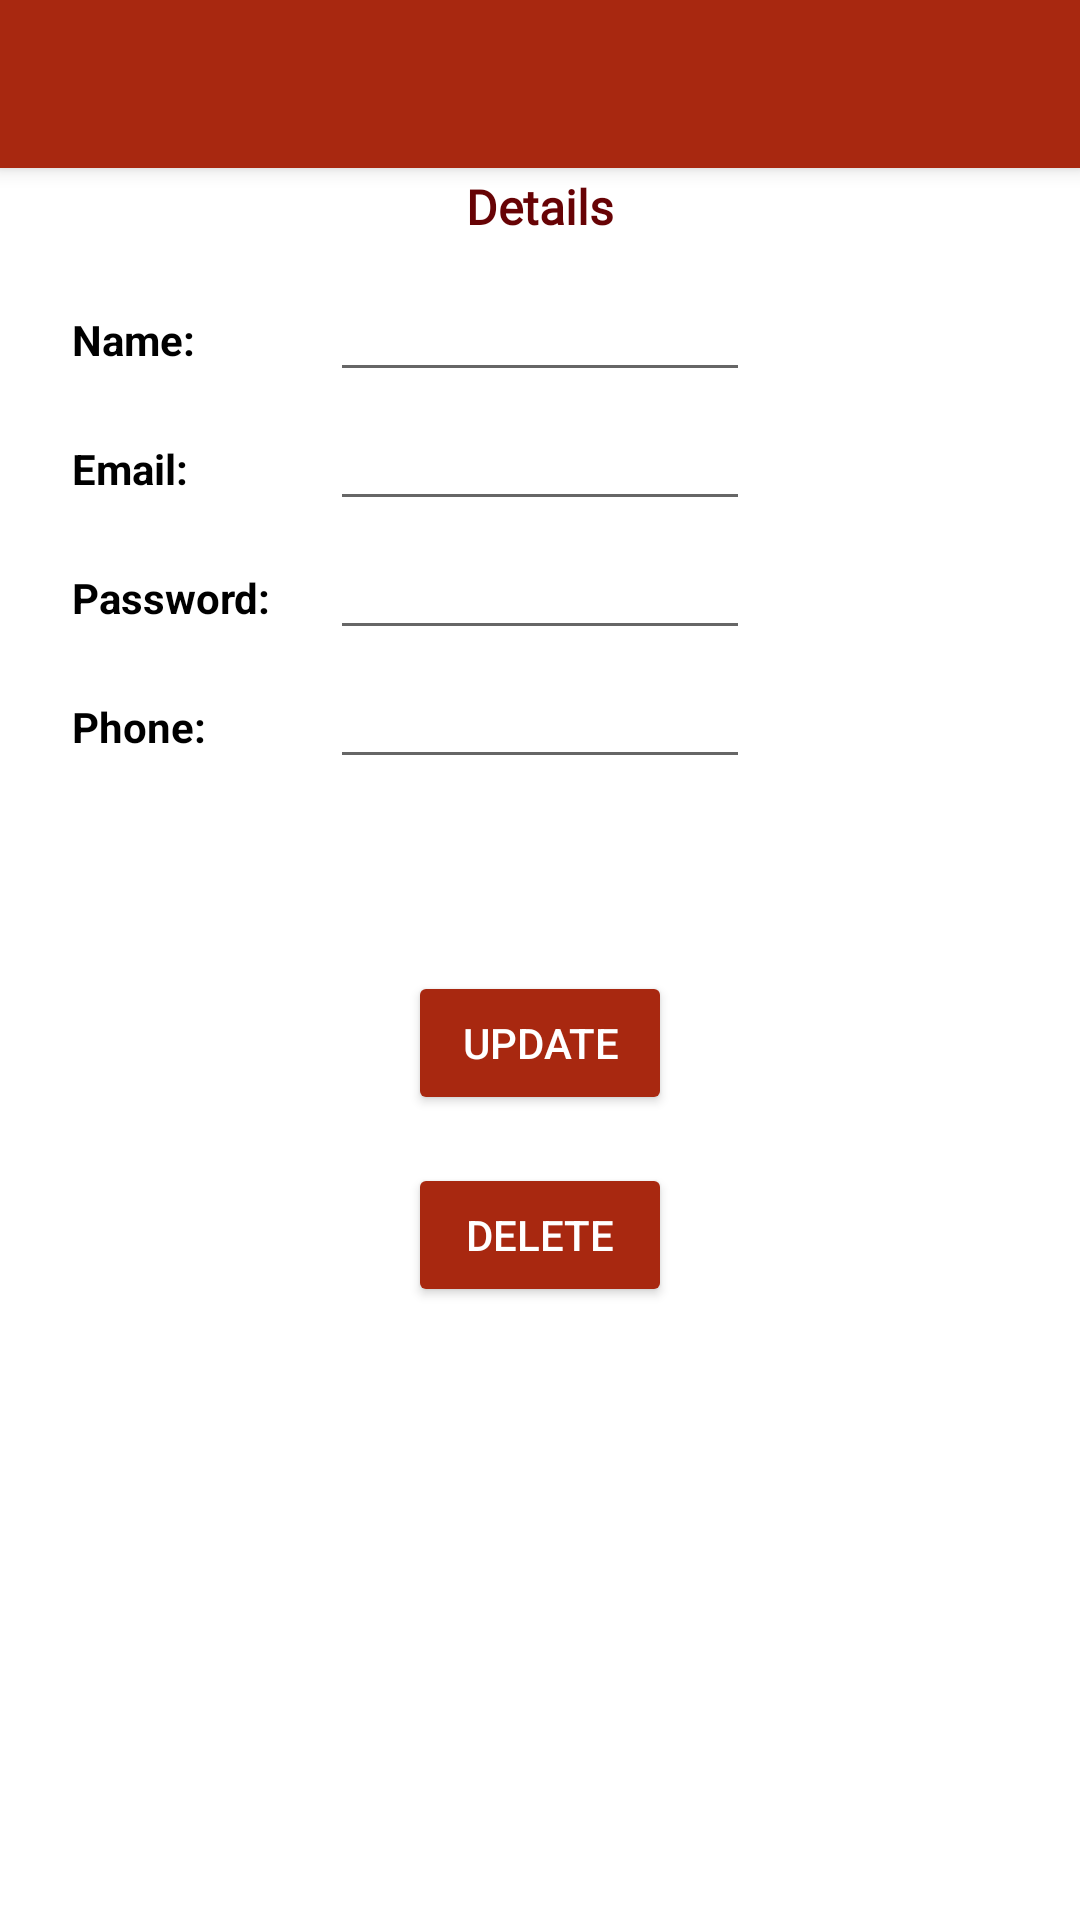

Android layout source for this screen:
<!-- AndroidManifest.xml: application theme Theme.Animes_app_arnau -->
<!-- res/layout/activity_user.xml -->
<?xml version="1.0" encoding="utf-8"?>
<androidx.constraintlayout.widget.ConstraintLayout xmlns:android="http://schemas.android.com/apk/res/android"
    xmlns:app="http://schemas.android.com/apk/res-auto"
    xmlns:tools="http://schemas.android.com/tools"
    android:layout_width="match_parent"
    android:layout_height="match_parent"
    tools:context=".UserActivity">

    <include
        android:id="@+id/toolbar"
        layout="@layout/toolbar"
        app:layout_constraintEnd_toEndOf="parent"
        app:layout_constraintStart_toStartOf="parent"
        app:layout_constraintTop_toTopOf="parent" />

    <TextView
        android:id="@+id/textTitle4"
        android:layout_width="wrap_content"
        android:layout_height="wrap_content"
        android:layout_marginTop="2dp"
        android:fontFamily="@font/aclonica"
        android:text="@string/textTitle4"
        android:textColor="@color/burgundy"
        android:textSize="16sp"
        android:textStyle="bold"
        app:layout_constraintEnd_toEndOf="parent"
        app:layout_constraintStart_toStartOf="parent"
        app:layout_constraintTop_toBottomOf="@+id/toolbar" />

    <TextView
        android:id="@+id/text1"
        android:layout_width="wrap_content"
        android:layout_height="wrap_content"
        android:layout_marginStart="24dp"
        android:layout_marginTop="24dp"
        android:text="@string/name_u"
        android:textColor="@color/black"
        android:textStyle="bold"
        app:layout_constraintStart_toStartOf="parent"
        app:layout_constraintTop_toBottomOf="@+id/textTitle4" />

    <EditText
        android:id="@+id/nameEditText"
        android:layout_width="wrap_content"
        android:layout_height="35dp"
        android:ems="10"
        android:inputType="textPersonName"
        android:minHeight="48dp"
        android:textColor="#4E4E4E"
        android:textSize="12sp"
        app:layout_constraintBottom_toBottomOf="@+id/text1"
        app:layout_constraintEnd_toEndOf="@+id/textTitle4"
        app:layout_constraintStart_toStartOf="@+id/textTitle4"
        app:layout_constraintTop_toTopOf="@+id/text1" />

    <TextView
        android:id="@+id/text2"
        android:layout_width="wrap_content"
        android:layout_height="wrap_content"
        android:layout_marginTop="24dp"
        android:text="@string/email_u"
        android:textColor="@color/black"
        android:textStyle="bold"
        app:layout_constraintStart_toStartOf="@+id/text1"
        app:layout_constraintTop_toBottomOf="@+id/text1" />

    <EditText
        android:id="@+id/emailEditText"
        android:layout_width="wrap_content"
        android:layout_height="35dp"
        android:ems="10"
        android:minHeight="48dp"
        android:textColor="#4E4E4E"
        android:textSize="12sp"
        app:layout_constraintBottom_toBottomOf="@+id/text2"
        app:layout_constraintStart_toStartOf="@+id/nameEditText"
        app:layout_constraintTop_toTopOf="@+id/text2" />

    <TextView
        android:id="@+id/text3"
        android:layout_width="wrap_content"
        android:layout_height="wrap_content"
        android:layout_marginTop="24dp"
        android:text="@string/password_u"
        android:textColor="@color/black"
        android:textStyle="bold"
        app:layout_constraintStart_toStartOf="@+id/text2"
        app:layout_constraintTop_toBottomOf="@+id/text2" />

    <EditText
        android:id="@+id/passEditText"
        android:layout_width="wrap_content"
        android:layout_height="35dp"
        android:ems="10"
        android:minHeight="48dp"
        android:textColor="#4E4E4E"
        android:textSize="12sp"
        app:layout_constraintBottom_toBottomOf="@+id/text3"
        app:layout_constraintStart_toStartOf="@+id/emailEditText"
        app:layout_constraintTop_toTopOf="@+id/text3" />

    <TextView
        android:id="@+id/text4"
        android:layout_width="wrap_content"
        android:layout_height="wrap_content"
        android:layout_marginTop="24dp"
        android:text="@string/phone_u"
        android:textColor="@color/black"
        android:textStyle="bold"
        app:layout_constraintStart_toStartOf="@+id/text3"
        app:layout_constraintTop_toBottomOf="@+id/text3" />

    <EditText
        android:id="@+id/phoneEditText"
        android:layout_width="wrap_content"
        android:layout_height="35dp"
        android:ems="10"
        android:minHeight="48dp"
        android:textColor="#4E4E4E"
        android:textSize="12sp"
        app:layout_constraintBottom_toBottomOf="@+id/text4"
        app:layout_constraintStart_toStartOf="@+id/passEditText"
        app:layout_constraintTop_toTopOf="@+id/text4" />

    <Button
        android:id="@+id/btUpdate"
        android:layout_width="wrap_content"
        android:layout_height="wrap_content"
        android:layout_marginTop="64dp"
        android:backgroundTint="@color/scarlet"
        android:text="@string/update"
        android:textColor="@color/white"
        app:layout_constraintEnd_toEndOf="@+id/phoneEditText"
        app:layout_constraintStart_toStartOf="@+id/phoneEditText"
        app:layout_constraintTop_toBottomOf="@+id/phoneEditText" />

    <Button
        android:id="@+id/btDelete"
        android:layout_width="wrap_content"
        android:layout_height="wrap_content"
        android:layout_marginTop="16dp"
        android:backgroundTint="@color/scarlet"
        android:text="@string/delete"
        android:textColor="@color/white"
        app:layout_constraintEnd_toEndOf="@+id/btUpdate"
        app:layout_constraintStart_toStartOf="@+id/btUpdate"
        app:layout_constraintTop_toBottomOf="@+id/btUpdate" />

</androidx.constraintlayout.widget.ConstraintLayout>
<!-- res/layout/toolbar.xml (included above) -->
<?xml version="1.0" encoding="utf-8"?>
<androidx.appcompat.widget.Toolbar xmlns:android="http://schemas.android.com/apk/res/android"
    android:layout_width="match_parent"
    android:layout_height="wrap_content"
    android:background="@color/scarlet"
    android:elevation="4dp"
    android:theme="@style/ThemeOverlay.AppCompat.Dark.ActionBar">

</androidx.appcompat.widget.Toolbar>
<!-- resources referenced by this layout -->
<resources>
  <color name="black">#FF000000</color>
  <color name="burgundy">#670305</color>
  <color name="scarlet">#A82810</color>
  <color name="white">#FFFFFFFF</color>
  <string name="delete">Delete</string>
  <string name="email_u">Email:</string>
  <string name="name_u">Name:</string>
  <string name="password_u">Password:</string>
  <string name="phone_u">Phone:</string>
  <string name="textTitle4">Details</string>
  <string name="update">Update</string>
  <style name="Theme.Animes_app_arnau" parent="Theme.MaterialComponents.DayNight.NoActionBar">
          
          <item name="colorPrimary">@color/orange</item>
          <item name="colorPrimaryVariant">@color/burgundy</item>
          <item name="colorOnPrimary">@color/black</item>
          
          <item name="colorSecondary">@color/tangerine</item>
          <item name="colorSecondaryVariant">@color/scarlet</item>
          <item name="colorOnSecondary">@color/black</item>
          
          <item name="android:statusBarColor" tools:targetApi="l">?attr/colorPrimaryVariant</item>
          
      </style>
  <color name="orange">#FBAA60</color>
  <color name="tangerine">#F56B39</color>
</resources>
